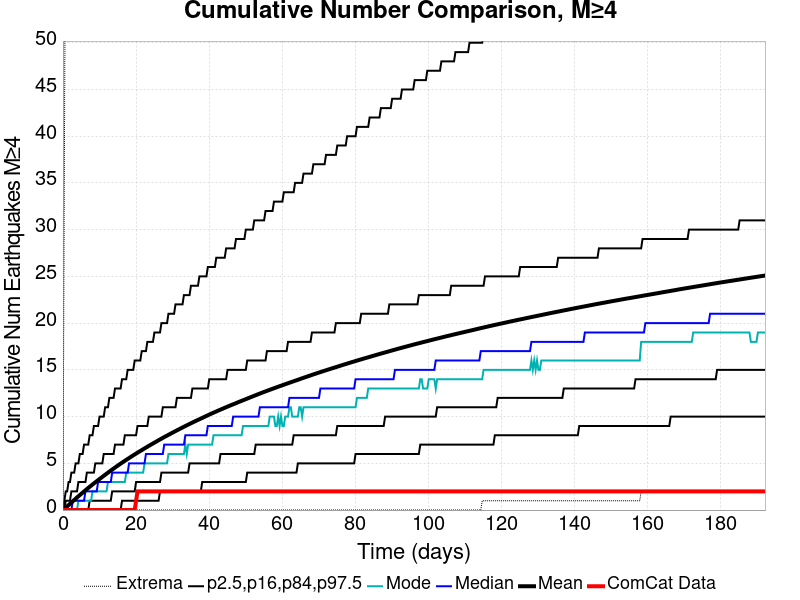

Source data for this figure (header and first rows):
Time (days), ComCat Data, Simulation Mean, Simulation Median, Simulation Mode, Simulation Minimum, Simulation Maximum, 2.5 %-ile, 16 %-ile, 84 %-ile, 97.5 %-ile
0.0, 0.0, 0.0, 0.0, 0.0, 0.0, 0.0, 0.0, 0.0, 0.0, 0.0
0.3851, 0.0, 0.124, 0.0, 0.0, 0.0, 36.0, 0.0, 0.0, 0.0, 1.0
0.7701, 0.0, 0.2553, 0.0, 0.0, 0.0, 73.0, 0.0, 0.0, 1.0, 2.0
1.155, 0.0, 0.3918, 0.0, 0.0, 0.0, 90.0, 0.0, 0.0, 1.0, 2.0
1.54, 0.0, 0.5277, 0.0, 0.0, 0.0, 95.0, 0.0, 0.0, 1.0, 3.0
1.925, 0.0, 0.6665, 0.0, 0.0, 0.0, 103.0, 0.0, 0.0, 1.0, 3.0
2.31, 0.0, 0.8022, 0.0, 0.0, 0.0, 105.0, 0.0, 0.0, 2.0, 4.0
2.695, 0.0, 0.9381, 1.0, 0.0, 0.0, 107.0, 0.0, 0.0, 2.0, 4.0
3.08, 0.0, 1.073, 1.0, 0.0, 0.0, 114.0, 0.0, 0.0, 2.0, 4.0
3.466, 0.0, 1.207, 1.0, 0.0, 0.0, 118.0, 0.0, 0.0, 2.0, 5.0
3.851, 0.0, 1.342, 1.0, 0.0, 0.0, 126.0, 0.0, 0.0, 2.0, 5.0
4.236, 0.0, 1.474, 1.0, 1.0, 0.0, 139.0, 0.0, 0.0, 3.0, 5.0
4.621, 0.0, 1.603, 1.0, 1.0, 0.0, 142.0, 0.0, 0.0, 3.0, 6.0
5.006, 0.0, 1.73, 1.0, 1.0, 0.0, 147.0, 0.0, 0.0, 3.0, 6.0
5.391, 0.0, 1.861, 1.0, 1.0, 0.0, 148.0, 0.0, 0.0, 3.0, 6.0
5.776, 0.0, 1.989, 1.0, 1.0, 0.0, 151.0, 0.0, 0.0, 3.0, 7.0
6.161, 0.0, 2.115, 2.0, 1.0, 0.0, 152.0, 0.0, 0.0, 3.0, 7.0
6.546, 0.0, 2.24, 2.0, 1.0, 0.0, 154.0, 0.0, 0.0, 4.0, 7.0
6.931, 0.0, 2.364, 2.0, 1.0, 0.0, 156.0, 0.0, 0.0, 4.0, 7.0
7.316, 0.0, 2.488, 2.0, 1.0, 0.0, 160.0, 0.0, 1.0, 4.0, 8.0
7.701, 0.0, 2.608, 2.0, 1.0, 0.0, 162.0, 0.0, 1.0, 4.0, 8.0
8.086, 0.0, 2.73, 2.0, 2.0, 0.0, 166.0, 0.0, 1.0, 4.0, 8.0
8.471, 0.0, 2.851, 2.0, 2.0, 0.0, 166.0, 0.0, 1.0, 4.0, 9.0
8.856, 0.0, 2.968, 2.0, 2.0, 0.0, 166.0, 0.0, 1.0, 5.0, 9.0
9.241, 0.0, 3.084, 2.0, 2.0, 0.0, 166.0, 0.0, 1.0, 5.0, 9.0
9.627, 0.0, 3.201, 3.0, 2.0, 0.0, 166.0, 0.0, 1.0, 5.0, 9.0
10.01, 0.0, 3.317, 3.0, 2.0, 0.0, 167.0, 0.0, 1.0, 5.0, 10.0
10.4, 0.0, 3.429, 3.0, 2.0, 0.0, 168.0, 0.0, 1.0, 5.0, 10.0
10.78, 0.0, 3.545, 3.0, 2.0, 0.0, 171.0, 0.0, 1.0, 5.0, 10.0
11.17, 0.0, 3.662, 3.0, 2.0, 0.0, 178.0, 0.0, 1.0, 6.0, 10.0
11.55, 0.0, 3.775, 3.0, 2.0, 0.0, 184.0, 0.0, 1.0, 6.0, 11.0
11.94, 0.0, 3.89, 3.0, 2.0, 0.0, 185.0, 0.0, 1.0, 6.0, 11.0
12.32, 0.0, 3.998, 3.0, 3.0, 0.0, 187.0, 0.0, 1.0, 6.0, 11.0
12.71, 0.0, 4.111, 3.0, 3.0, 0.0, 188.0, 0.0, 1.0, 6.0, 12.0
13.09, 0.0, 4.222, 3.0, 3.0, 0.0, 194.0, 0.0, 1.0, 6.0, 12.0
13.48, 0.0, 4.33, 4.0, 3.0, 0.0, 195.0, 0.0, 2.0, 6.0, 12.0
13.86, 0.0, 4.44, 4.0, 3.0, 0.0, 197.0, 0.0, 2.0, 6.0, 12.0
14.25, 0.0, 4.548, 4.0, 3.0, 0.0, 197.0, 0.0, 2.0, 7.0, 13.0
14.63, 0.0, 4.653, 4.0, 3.0, 0.0, 198.0, 0.0, 2.0, 7.0, 13.0
15.02, 0.0, 4.758, 4.0, 3.0, 0.0, 202.0, 0.0, 2.0, 7.0, 13.0
15.4, 0.0, 4.864, 4.0, 3.0, 0.0, 206.0, 0.0, 2.0, 7.0, 13.0
15.79, 0.0, 4.966, 4.0, 3.0, 0.0, 209.0, 0.0, 2.0, 7.0, 13.0
16.17, 0.0, 5.068, 4.0, 3.0, 0.0, 210.0, 1.0, 2.0, 7.0, 14.0
16.56, 0.0, 5.17, 4.0, 3.0, 0.0, 211.0, 1.0, 2.0, 7.0, 14.0
16.94, 0.0, 5.269, 4.0, 3.0, 0.0, 214.0, 1.0, 2.0, 8.0, 14.0
17.33, 0.0, 5.368, 4.0, 4.0, 0.0, 216.0, 1.0, 2.0, 8.0, 14.0
17.71, 0.0, 5.467, 4.0, 4.0, 0.0, 216.0, 1.0, 2.0, 8.0, 15.0
18.1, 0.0, 5.564, 5.0, 4.0, 0.0, 216.0, 1.0, 2.0, 8.0, 15.0
18.48, 0.0, 5.661, 5.0, 4.0, 0.0, 219.0, 1.0, 2.0, 8.0, 15.0
18.87, 0.0, 5.76, 5.0, 4.0, 0.0, 220.0, 1.0, 2.0, 8.0, 15.0
19.25, 0.0, 5.854, 5.0, 4.0, 0.0, 221.0, 1.0, 2.0, 8.0, 15.0
19.64, 0.0, 5.949, 5.0, 4.0, 0.0, 221.0, 1.0, 2.0, 8.0, 16.0
20.02, 1.0, 6.042, 5.0, 4.0, 0.0, 222.0, 1.0, 3.0, 8.0, 16.0
20.41, 2.0, 6.137, 5.0, 4.0, 0.0, 222.0, 1.0, 3.0, 9.0, 16.0
20.79, 2.0, 6.231, 5.0, 4.0, 0.0, 222.0, 1.0, 3.0, 9.0, 16.0
21.18, 2.0, 6.321, 5.0, 4.0, 0.0, 222.0, 1.0, 3.0, 9.0, 16.0
21.56, 2.0, 6.412, 5.0, 4.0, 0.0, 222.0, 1.0, 3.0, 9.0, 17.0
21.95, 2.0, 6.504, 5.0, 4.0, 0.0, 222.0, 1.0, 3.0, 9.0, 17.0
22.33, 2.0, 6.594, 5.0, 5.0, 0.0, 222.0, 1.0, 3.0, 9.0, 17.0
22.72, 2.0, 6.683, 6.0, 5.0, 0.0, 224.0, 1.0, 3.0, 9.0, 17.0
... 440 more rows
